Photos from the image-classification dataset "real_data" in the GitHub repository segnimekonnen7/budget-buddy. Its 4 classes are: bacterial blight, brown spot, healthy, leaf blast.

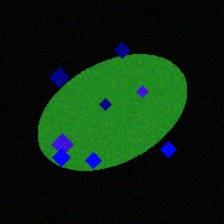
Label: leaf blast

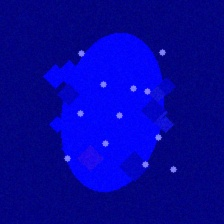
Label: leaf blast

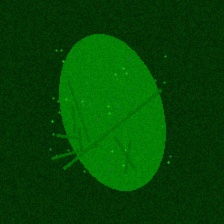
Label: healthy

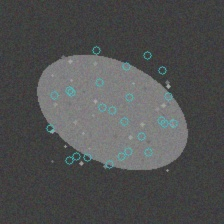
Label: brown spot

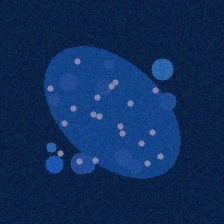
Label: bacterial blight

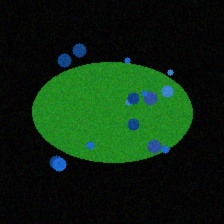
Label: bacterial blight
